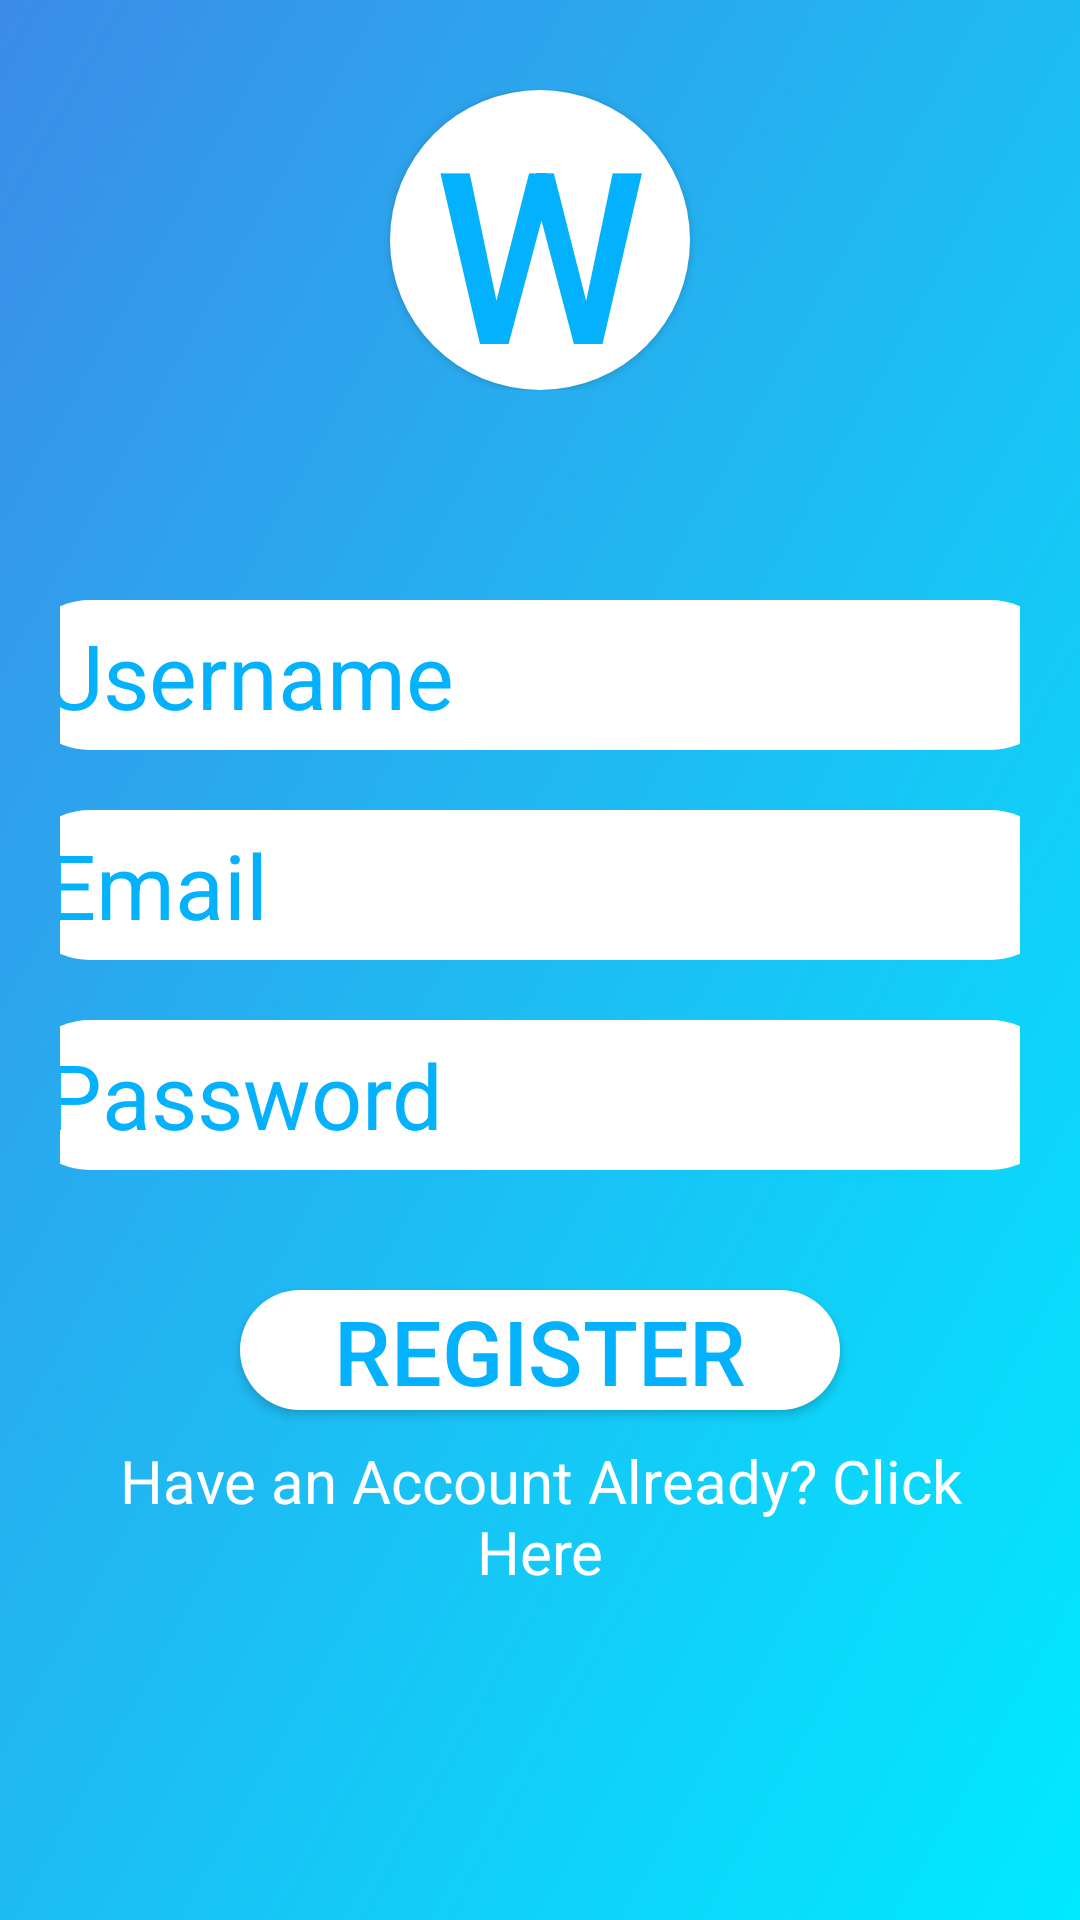

Write the Android layout XML for this screen, with the resource values it uses.
<!-- AndroidManifest.xml: application theme Theme.LoginInterface -->
<!-- res/layout/activity_register.xml -->
<LinearLayout xmlns:android="http://schemas.android.com/apk/res/android"
    android:layout_width="match_parent"
    android:layout_height="match_parent"
    android:background="@drawable/blue_fade"
    android:orientation="vertical"
    android:paddingTop="30dp">

    <LinearLayout
        android:layout_width="match_parent"
        android:layout_height="wrap_content"
        android:gravity="center_horizontal">

        <Button
            android:layout_width="100dp"
            android:layout_height="100dp"
            android:background="@drawable/wincon_logo"
            android:text="W"
            android:textColor="@color/blue"
            android:textSize="80dp" />

    </LinearLayout>

    <LinearLayout
        android:layout_width="match_parent"
        android:layout_height="wrap_content"
        android:layout_marginLeft="20dp"
        android:layout_marginTop="70dp"
        android:layout_marginRight="20dp"
        android:orientation="vertical">

        <EditText
            android:id="@+id/edit_text_username"
            android:layout_width="350dp"
            android:layout_height="50dp"
            android:layout_gravity="center_horizontal"
            android:background="@drawable/round_edit_text"
            android:hint="Username"
            android:paddingLeft="10dp"
            android:textColorHint="@color/blue"
            android:textSize="30dp" />

        <EditText
            android:id="@+id/edit_text_email"
            android:inputType="textEmailAddress"
            android:layout_width="350dp"
            android:layout_height="50dp"
            android:layout_gravity="center_horizontal"
            android:layout_marginTop="20dp"
            android:background="@drawable/round_edit_text"
            android:hint="Email"
            android:paddingLeft="10dp"
            android:textColorHint="@color/blue"
            android:textSize="30dp" />

        <EditText
            android:id="@+id/edit_text_password"
            android:inputType="textPassword"
            android:layout_width="350dp"
            android:layout_height="50dp"
            android:layout_gravity="center_horizontal"
            android:layout_marginTop="20dp"
            android:background="@drawable/round_edit_text"
            android:hint="Password"
            android:paddingLeft="10dp"
            android:textColorHint="@color/blue"
            android:textSize="30dp" />

        <Button
            android:id="@+id/register_button_in_register"
            android:layout_width="200dp"
            android:layout_height="40dp"
            android:layout_gravity="center_horizontal"
            android:layout_marginTop="40dp"
            android:background="@drawable/round_edit_text"
            android:text="Register"
            android:textColor="@color/blue"
            android:textSize="30dp" />

        <TextView
            android:id="@+id/text_view_in_register"
            android:layout_width="match_parent"
            android:layout_height="wrap_content"
            android:layout_marginTop="10dp"
            android:gravity="center_horizontal"
            android:text="Have an Account Already? Click Here"
            android:textColor="@color/white"
            android:textSize="20dp" />

    </LinearLayout>

</LinearLayout>
<!-- resources referenced by this layout -->
<resources>
  <color name="blue">#FF03b1fc</color>
  <color name="white">#FFFFFFFF</color>
  <!-- drawable blue_fade: png bitmap (drawable, 186906 bytes) -->
  <!-- drawable round_edit_text (drawable) -->
  <shape android:shape="rectangle"
      xmlns:android="http://schemas.android.com/apk/res/android">
  
      <solid android:color="@color/white"/>
      <corners android:radius="250dp"/>
  
  </shape>
  <!-- drawable wincon_logo (drawable) -->
  <shape android:shape="oval"
      xmlns:android="http://schemas.android.com/apk/res/android"
      >
  
      <size android:width="20dp"
          android:height="20dp"/>
  
      <solid android:color="@color/white"/>
  
  </shape>
  <style name="Theme.LoginInterface" parent="Theme.AppCompat.DayNight.NoActionBar">
          
          <item name="colorPrimary">@color/purple_500</item>
          <item name="colorPrimaryVariant">@color/purple_700</item>
          <item name="colorOnPrimary">@color/white</item>
          
          <item name="colorSecondary">@color/teal_200</item>
          <item name="colorSecondaryVariant">@color/teal_700</item>
          <item name="colorOnSecondary">@color/black</item>
          
          <item name="android:statusBarColor" tools:targetApi="l">?attr/colorPrimaryVariant</item>
          
      </style>
  <color name="purple_500">#FF6200EE</color>
  <color name="purple_700">#FF3700B3</color>
  <color name="teal_200">#FF03DAC5</color>
  <color name="teal_700">#FF018786</color>
  <color name="black">#FF000000</color>
</resources>
